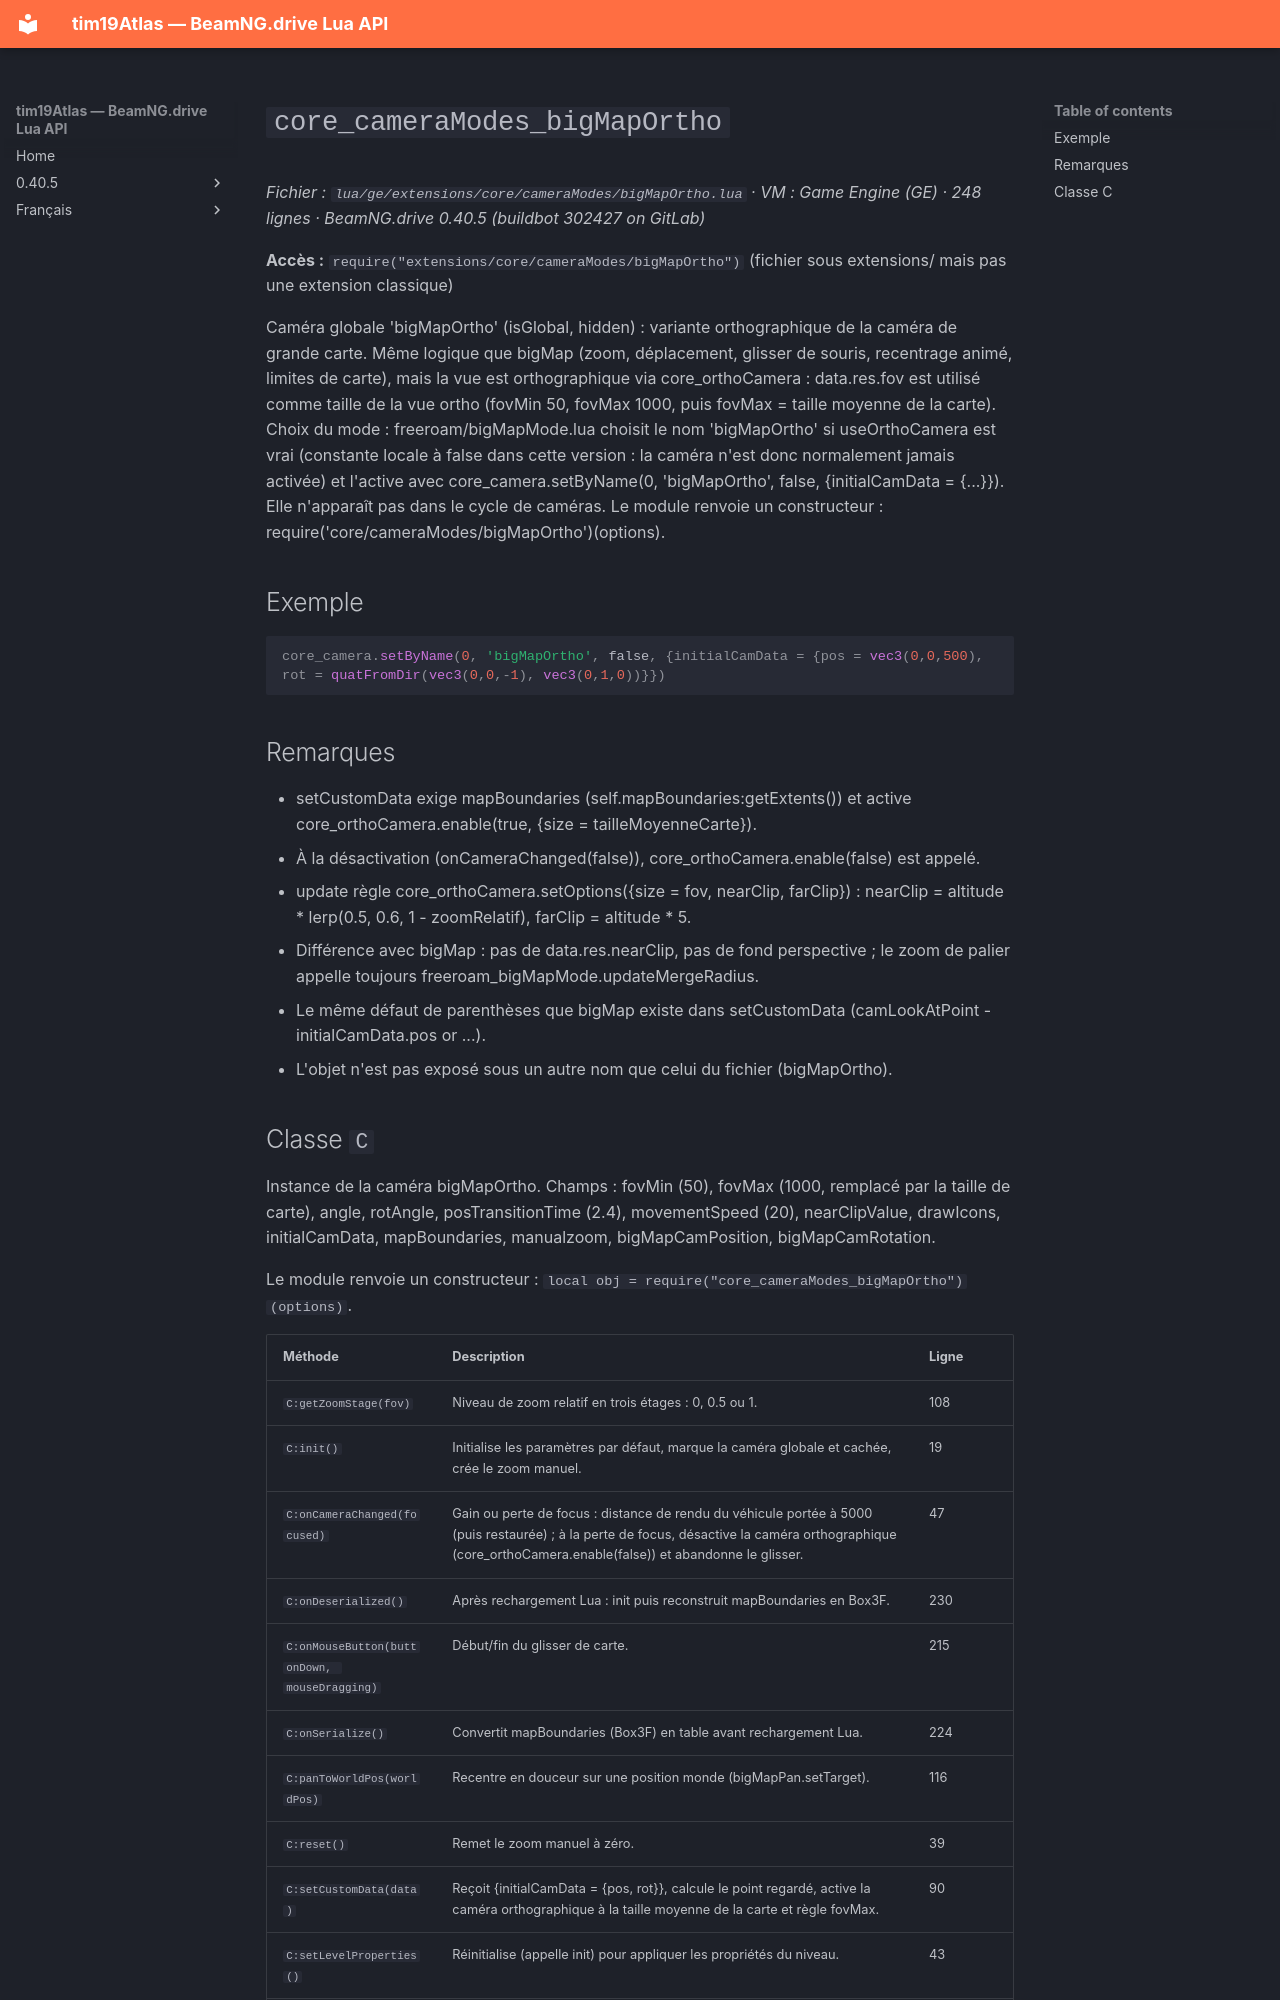

repository: Tim0219800/beamng-lua-atlas · page: fr/0.40.5/ge/extensions/core/cameraModes/bigMapOrtho.html · generator: mkdocs

# `core_cameraModes_bigMapOrtho`

*Fichier : `lua/ge/extensions/core/cameraModes/bigMapOrtho.lua` · VM : Game Engine (GE) · 248 lignes · BeamNG.drive 0.40.5 (buildbot 302427 on GitLab)*

**Accès :** `require("extensions/core/cameraModes/bigMapOrtho")` (fichier sous extensions/ mais pas une extension classique)

Caméra globale 'bigMapOrtho' (isGlobal, hidden) : variante orthographique de la caméra de grande carte. Même logique que bigMap (zoom, déplacement, glisser de souris, recentrage animé, limites de carte), mais la vue est orthographique via core_orthoCamera : data.res.fov est utilisé comme taille de la vue ortho (fovMin 50, fovMax 1000, puis fovMax = taille moyenne de la carte). Choix du mode : freeroam/bigMapMode.lua choisit le nom 'bigMapOrtho' si useOrthoCamera est vrai (constante locale à false dans cette version : la caméra n'est donc normalement jamais activée) et l'active avec core_camera.setByName(0, 'bigMapOrtho', false, {initialCamData = {...}}). Elle n'apparaît pas dans le cycle de caméras. Le module renvoie un constructeur : require('core/cameraModes/bigMapOrtho')(options).

## Exemple

```lua
core_camera.setByName(0, 'bigMapOrtho', false, {initialCamData = {pos = vec3(0,0,500), rot = quatFromDir(vec3(0,0,-1), vec3(0,1,0))}})
```

## Remarques

- setCustomData exige mapBoundaries (self.mapBoundaries:getExtents()) et active core_orthoCamera.enable(true, {size = tailleMoyenneCarte}).
- À la désactivation (onCameraChanged(false)), core_orthoCamera.enable(false) est appelé.
- update règle core_orthoCamera.setOptions({size = fov, nearClip, farClip}) : nearClip = altitude * lerp(0.5, 0.6, 1 - zoomRelatif), farClip = altitude * 5.
- Différence avec bigMap : pas de data.res.nearClip, pas de fond perspective ; le zoom de palier appelle toujours freeroam_bigMapMode.updateMergeRadius.
- Le même défaut de parenthèses que bigMap existe dans setCustomData (camLookAtPoint - initialCamData.pos or ...).
- L'objet n'est pas exposé sous un autre nom que celui du fichier (bigMapOrtho).
